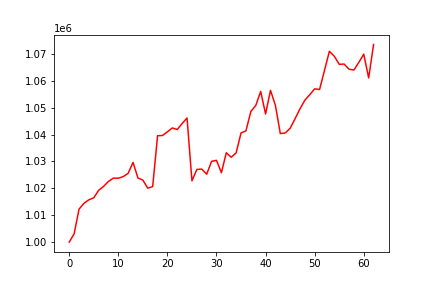

Values plotted in this chart, from the file beside it:
, 0
0, 1000000
1, 1003094
2, 1012263
3, 1014431
4, 1015739
5, 1016491
6, 1019278
7, 1020733
8, 1022581
9, 1023822
10, 1023773
11, 1024375
12, 1025590
13, 1029650
14, 1023869
15, 1023062
16, 1020071
17, 1020655
18, 1039583
19, 1039667
20, 1041033
21, 1042482
22, 1041885
23, 1044125
24, 1046182
25, 1022798
26, 1027033
27, 1027176
28, 1025262
29, 1030044
30, 1030423
31, 1025832
32, 1033246
33, 1031568
34, 1033201
35, 1040626
36, 1041386
37, 1048618
38, 1050836
39, 1056060
40, 1047670
41, 1056470
42, 1050891
43, 1040381
44, 1040617
45, 1042334
46, 1045886
47, 1049556
48, 1052802
49, 1054849
50, 1057036
51, 1056775
52, 1063900
53, 1071000
54, 1069149
55, 1066150
56, 1066250
57, 1064326
58, 1064033
59, 1066882
... 3 more rows
